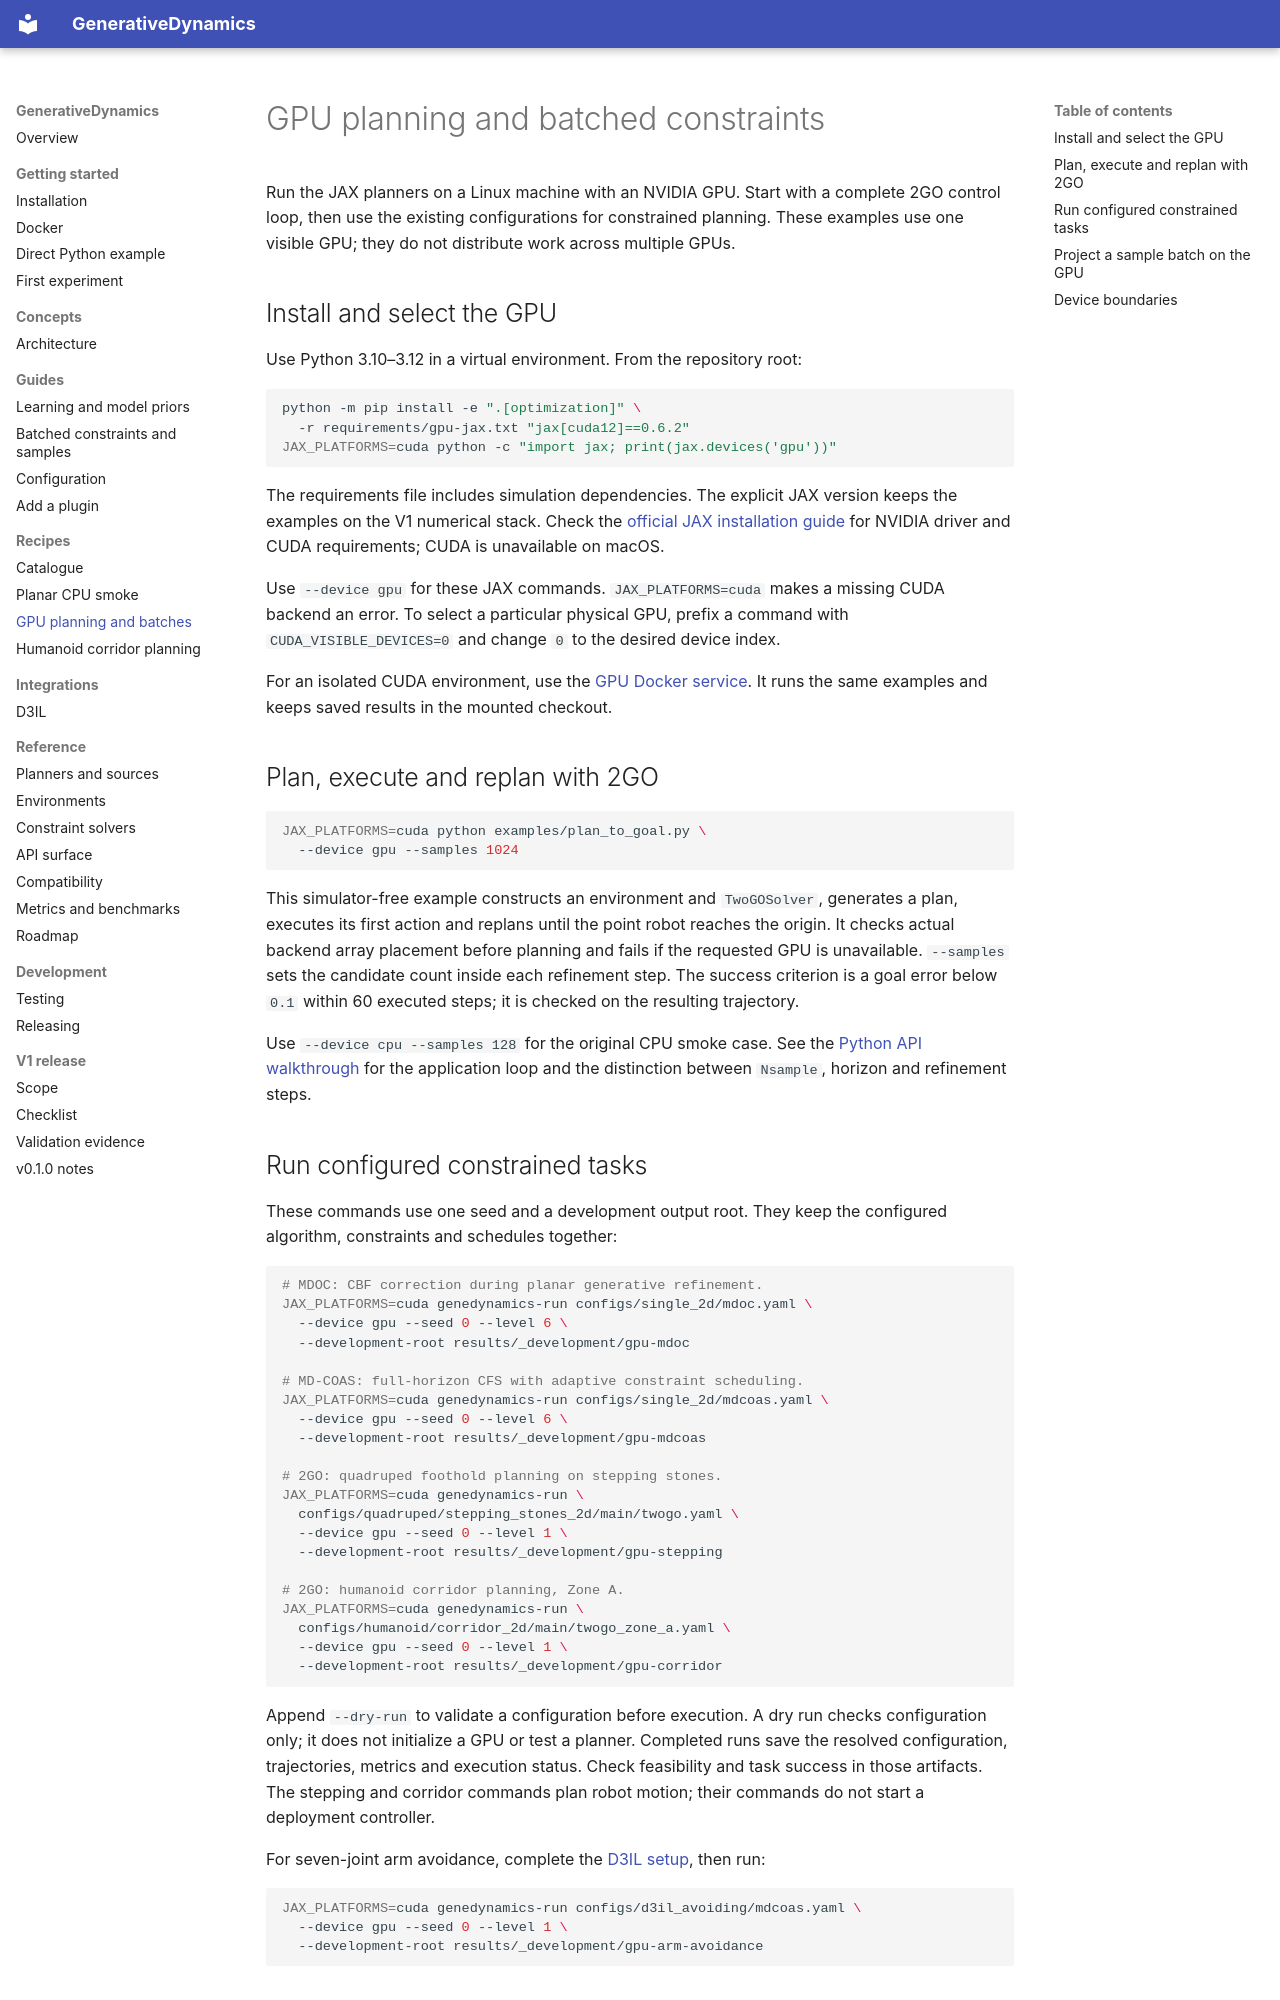

repository: hhhhzl/genedynamics · page: recipes/gpu-planning/index.html · generator: mkdocs

# GPU planning and batched constraints

Run the JAX planners on a Linux machine with an NVIDIA GPU. Start with a
complete 2GO control loop, then use the existing configurations for constrained
planning. These examples use one visible GPU; they do not distribute work
across multiple GPUs.

## Install and select the GPU

Use Python 3.10–3.12 in a virtual environment. From the repository root:

```bash
python -m pip install -e ".[optimization]" \
  -r requirements/gpu-jax.txt "jax[cuda12]==0.6.2"
JAX_PLATFORMS=cuda python -c "import jax; print(jax.devices('gpu'))"
```

The requirements file includes simulation dependencies. The explicit JAX
version keeps the examples on the V1 numerical stack. Check the
[official JAX installation guide](https://docs.jax.dev/en/latest/installation.html#nvidia-gpu)
for NVIDIA driver and CUDA requirements; CUDA is unavailable on macOS.

Use `--device gpu` for these JAX commands. `JAX_PLATFORMS=cuda` makes a missing
CUDA backend an error. To select a particular physical GPU, prefix a command
with `CUDA_VISIBLE_DEVICES=0` and change `0` to the desired device index.

For an isolated CUDA environment, use the [GPU Docker service](../getting-started/docker.md).
It runs the same examples and keeps saved results in the mounted checkout.

## Plan, execute and replan with 2GO

```bash
JAX_PLATFORMS=cuda python examples/plan_to_goal.py \
  --device gpu --samples 1024
```

This simulator-free example constructs an environment and `TwoGOSolver`,
generates a plan, executes its first action and replans until the point robot
reaches the origin. It checks actual backend array placement before planning
and fails if the requested GPU is unavailable. `--samples` sets the candidate
count inside each refinement step. The success criterion is a goal error below
`0.1` within 60 executed steps; it is checked on the resulting trajectory.

Use `--device cpu --samples 128` for the original CPU smoke case. See the
[Python API walkthrough](../getting-started/python-api.md) for the application
loop and the distinction between `Nsample`, horizon and refinement steps.

## Run configured constrained tasks

These commands use one seed and a development output root. They keep the
configured algorithm, constraints and schedules together:

```bash
# MDOC: CBF correction during planar generative refinement.
JAX_PLATFORMS=cuda genedynamics-run configs/single_2d/mdoc.yaml \
  --device gpu --seed 0 --level 6 \
  --development-root results/_development/gpu-mdoc

# MD-COAS: full-horizon CFS with adaptive constraint scheduling.
JAX_PLATFORMS=cuda genedynamics-run configs/single_2d/mdcoas.yaml \
  --device gpu --seed 0 --level 6 \
  --development-root results/_development/gpu-mdcoas

# 2GO: quadruped foothold planning on stepping stones.
JAX_PLATFORMS=cuda genedynamics-run \
  configs/quadruped/stepping_stones_2d/main/twogo.yaml \
  --device gpu --seed 0 --level 1 \
  --development-root results/_development/gpu-stepping

# 2GO: humanoid corridor planning, Zone A.
JAX_PLATFORMS=cuda genedynamics-run \
  configs/humanoid/corridor_2d/main/twogo_zone_a.yaml \
  --device gpu --seed 0 --level 1 \
  --development-root results/_development/gpu-corridor
```

Append `--dry-run` to validate a configuration before execution. A dry run
checks configuration only; it does not initialize a GPU or test a planner.
Completed runs save the resolved configuration, trajectories, metrics and
execution status. Check feasibility and task success in those artifacts.
The stepping and corridor commands plan robot motion; their commands do not
start a deployment controller.

For seven-joint arm avoidance, complete the
[D3IL setup](../integrations/d3il.md), then run:

```bash
JAX_PLATFORMS=cuda genedynamics-run configs/d3il_avoiding/mdcoas.yaml \
  --device gpu --seed 0 --level 1 \
  --development-root results/_development/gpu-arm-avoidance
```
